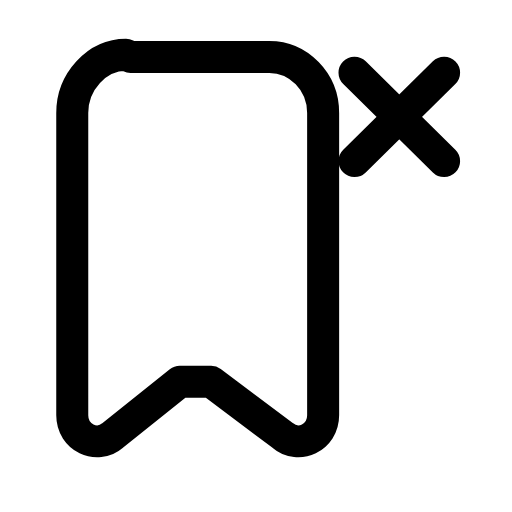
t = 0.00 s
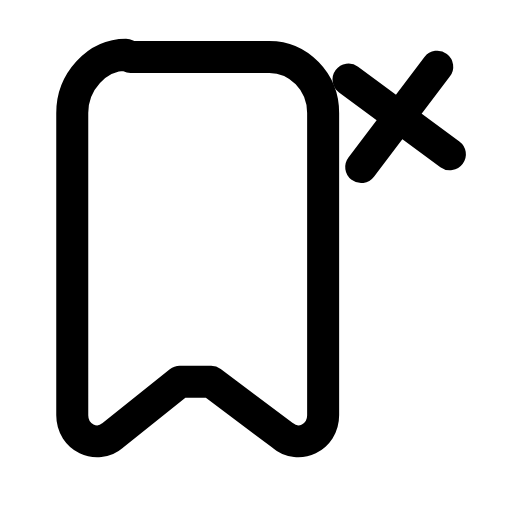
t = 0.23 s
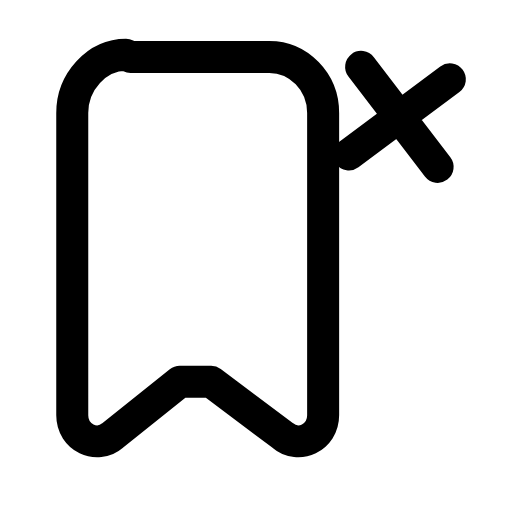
t = 0.47 s
t = 0.68 s: frame unchanged from t = 0.00 s, image omitted
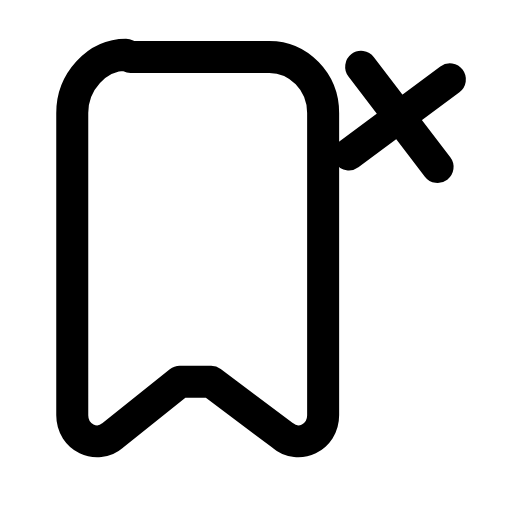
t = 0.92 s
t = 1.17 s: frame unchanged from t = 0.00 s, image omitted

The animated SVG that drew these frames (rendered in a browser with its animation timeline set to each time). Animation: 1 SMIL element (animateTransform=1); one cycle of 1.40 s, repeats indefinitely.

<svg xmlns="http://www.w3.org/2000/svg" width="24" height="24" viewBox="0 0 24 24" fill="none"><g transform="translate(-0.603 -0.585) scale(1.05)"><path stroke="currentColor" stroke-width="1.429" stroke-linecap="round" stroke-linejoin="round" fill="none" d="M6.4 3.1L12.6 3.1C13.9 3.1 15 4.2 15 5.6L15 19.1C15 20.1 13.9 20.6 13.2 20L10 17.6C9.6 17.6 9 17.6 8.6 17.6L5.6 20C4.9 20.6 3.8 20.1 3.8 19.1L3.8 5.6C3.8 4.2 4.9 3 6.2 3Z"></path><g><animateTransform attributeName="transform" type="rotate" values="0 18.4 5.8;0 18.4 5.8;-10 18.4 5.8;8 18.4 5.8;0 18.4 5.8;0 18.4 5.8;8 18.4 5.8;-10 18.4 5.8;0 18.4 5.8;0 18.4 5.8;0 18.4 5.8" keyTimes="0;0.135;0.2475;0.36;0.45;0.6;0.66;0.735;0.81;0.9;1" dur="1.4s" repeatCount="indefinite" calcMode="spline" keySplines="0.16 1 0.3 1;0.16 1 0.3 1;0.16 1 0.3 1;0.16 1 0.3 1;0.16 1 0.3 1;0.16 1 0.3 1;0.16 1 0.3 1;0.16 1 0.3 1;0.16 1 0.3 1;0.16 1 0.3 1"/><path stroke="currentColor" stroke-width="1.429" stroke-linecap="round" stroke-linejoin="round" fill="none" d="M16.4 3.8L20.4 7.75M20.4 3.8L16.4 7.75"></path></g></g></svg>
